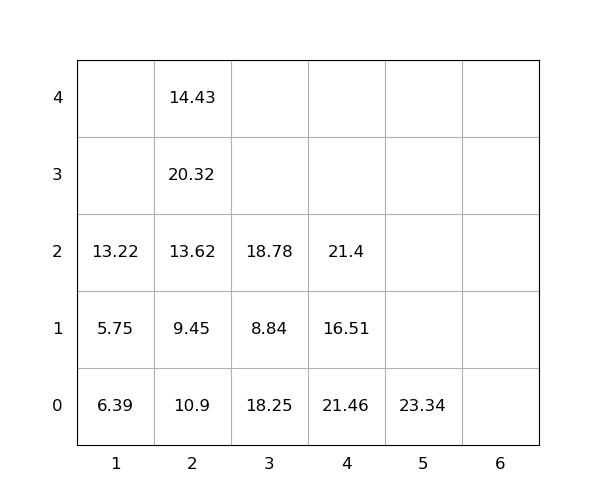

The data file committed next to this chart (first rows):
idx, loc_x, loc_y, loc_z, weight, seq, emerg, reloc, size(ft)
1, 2, 0, 0, 10.9, 1, 0, 1.0, 20
2, 4, 0, 0, 21.46, 2, 0, 1.0, 20
3, 5, 0, 0, 23.34, 3, 0, 0, 20
4, 2, 0, 1, 9.45, 4, 0, 1.0, 20
5, 4, 0, 1, 16.51, 5, 0, 1.0, 20
6, 1, 0, 0, 6.39, 6, 0, 1.0, 20
7, 3, 0, 0, 18.25, 7, 0, 1.0, 20
8, 2, 0, 2, 13.62, 8, 0, 1.0, 20
9, 2, 0, 3, 20.32, 9, 0, 1.0, 20
10, 2, 0, 4, 14.43, 10, 0, 1.0, 20
11, 1, 0, 1, 5.75, 11, 0, 1.0, 20
12, 3, 0, 1, 8.84, 12, 0, 1.0, 20
13, 1, 0, 2, 13.22, 13, 0, 1.0, 20
14, 3, 0, 2, 18.78, 14, 0, 1.0, 20
15, 4, 0, 2, 21.4, 15, 0, 1.0, 20
